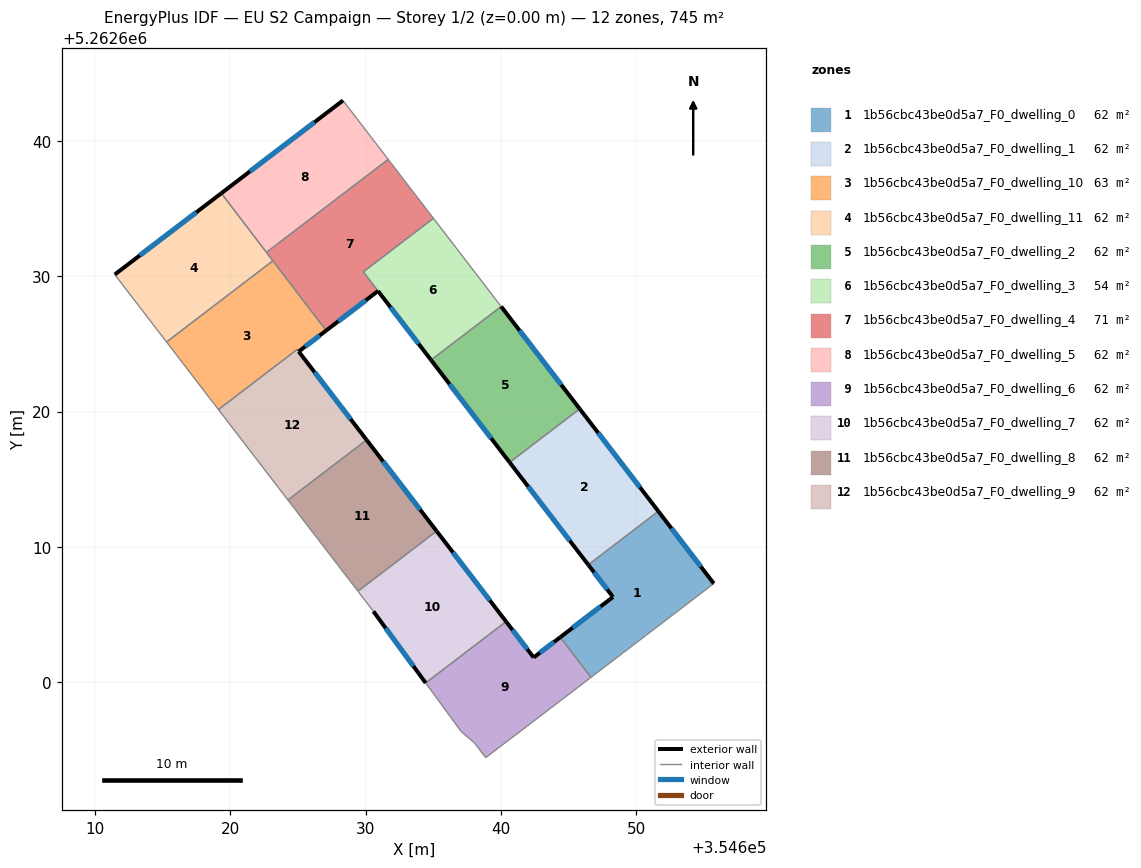
=== STOREY PLAN SPEC (per zone: floor XY polygon, exterior-wall plan segments, windows/doors) ===
zone 1: 1b56cbc43be0d5a7_F0_dwelling_0  (62.1 m²)
  floor: (354651.63, 5262612.64) (354655.73, 5262607.30) (354646.65, 5262600.37) (354644.39, 5262603.34) (354648.28, 5262606.31) (354646.45, 5262608.69)
  exterior wall: (354655.73, 5262607.30) – (354651.63, 5262612.64)  [6.7 m]
    window: (354654.77, 5262608.55) – (354652.59, 5262611.39)  [5.7 m²]
  exterior wall: (354648.28, 5262606.31) – (354644.39, 5262603.34)  [4.9 m]
    window: (354647.37, 5262605.61) – (354645.30, 5262604.04)  [4.1 m²]
  exterior wall: (354646.45, 5262608.69) – (354648.28, 5262606.31)  [3.0 m]
    window: (354646.88, 5262608.13) – (354647.85, 5262606.87)  [2.5 m²]
  interior walls: 3
zone 2: 1b56cbc43be0d5a7_F0_dwelling_1  (62.1 m²)
  floor: (354645.82, 5262620.20) (354651.63, 5262612.64) (354646.45, 5262608.69) (354640.65, 5262616.25)
  exterior wall: (354640.65, 5262616.25) – (354646.45, 5262608.69)  [9.5 m]
    window: (354642.01, 5262614.47) – (354645.09, 5262610.46)  [8.0 m²]
  exterior wall: (354651.63, 5262612.64) – (354645.82, 5262620.20)  [9.5 m]
    window: (354650.27, 5262614.42) – (354647.19, 5262618.43)  [8.0 m²]
  interior walls: 2
zone 3: 1b56cbc43be0d5a7_F0_dwelling_10  (62.6 m²)
  floor: (354623.16, 5262631.14) (354627.09, 5262625.99) (354625.06, 5262624.44) (354624.95, 5262624.59) (354619.13, 5262620.16) (354615.30, 5262625.15)
  exterior wall: (354625.06, 5262624.44) – (354627.09, 5262625.99)  [2.5 m]
    window: (354625.54, 5262624.81) – (354626.61, 5262625.63)  [2.2 m²]
  interior walls: 5
zone 4: 1b56cbc43be0d5a7_F0_dwelling_11  (62.1 m²)
  floor: (354619.34, 5262636.13) (354623.16, 5262631.14) (354615.30, 5262625.15) (354611.47, 5262630.13)
  exterior wall: (354619.34, 5262636.13) – (354611.47, 5262630.13)  [9.9 m]
    window: (354617.50, 5262634.72) – (354613.32, 5262631.54)  [8.4 m²]
  interior walls: 4
zone 5: 1b56cbc43be0d5a7_F0_dwelling_2  (62.1 m²)
  floor: (354640.02, 5262627.77) (354645.82, 5262620.20) (354640.65, 5262616.25) (354634.84, 5262623.81)
  exterior wall: (354634.84, 5262623.81) – (354640.65, 5262616.25)  [9.5 m]
    window: (354636.20, 5262622.04) – (354639.28, 5262618.03)  [8.0 m²]
  exterior wall: (354645.82, 5262620.20) – (354640.02, 5262627.77)  [9.5 m]
    window: (354644.46, 5262621.98) – (354641.38, 5262625.99)  [8.0 m²]
  interior walls: 2
zone 6: 1b56cbc43be0d5a7_F0_dwelling_3  (53.5 m²)
  floor: (354635.02, 5262634.28) (354640.02, 5262627.77) (354634.84, 5262623.81) (354629.84, 5262630.33)
  exterior wall: (354630.92, 5262628.91) – (354634.84, 5262623.81)  [6.4 m]
    window: (354631.84, 5262627.71) – (354633.92, 5262625.01)  [5.4 m²]
  interior walls: 4
zone 7: 1b56cbc43be0d5a7_F0_dwelling_4  (70.7 m²)
  floor: (354631.68, 5262638.63) (354635.02, 5262634.28) (354629.84, 5262630.33) (354630.92, 5262628.91) (354627.09, 5262625.99) (354622.68, 5262631.76)
  exterior wall: (354627.09, 5262625.99) – (354630.92, 5262628.91)  [4.8 m]
    window: (354627.99, 5262626.68) – (354630.02, 5262628.23)  [4.1 m²]
  interior walls: 6
zone 8: 1b56cbc43be0d5a7_F0_dwelling_5  (62.1 m²)
  floor: (354628.33, 5262642.99) (354631.68, 5262638.63) (354622.68, 5262631.76) (354619.34, 5262636.13)
  exterior wall: (354628.33, 5262642.99) – (354619.34, 5262636.13)  [11.3 m]
    window: (354626.22, 5262641.38) – (354621.46, 5262637.74)  [9.5 m²]
  interior walls: 3
zone 9: 1b56cbc43be0d5a7_F0_dwelling_6  (62.1 m²)
  floor: (354644.39, 5262603.34) (354646.65, 5262600.37) (354641.96, 5262596.79) (354638.88, 5262594.44) (354638.04, 5262595.53) (354637.05, 5262596.38) (354634.44, 5262599.96) (354640.38, 5262604.49) (354642.42, 5262601.84)
  exterior wall: (354642.42, 5262601.84) – (354640.38, 5262604.49)  [3.3 m]
    window: (354641.94, 5262602.46) – (354640.86, 5262603.87)  [2.8 m²]
  exterior wall: (354644.39, 5262603.34) – (354642.42, 5262601.84)  [2.5 m]
    window: (354643.93, 5262602.99) – (354642.88, 5262602.19)  [2.1 m²]
  interior walls: 7
zone 10: 1b56cbc43be0d5a7_F0_dwelling_7  (62.1 m²)
  floor: (354635.25, 5262611.17) (354640.38, 5262604.49) (354634.44, 5262599.96) (354630.58, 5262605.25) (354629.44, 5262606.74)
  exterior wall: (354640.38, 5262604.49) – (354635.25, 5262611.17)  [8.4 m]
    window: (354639.18, 5262606.06) – (354636.46, 5262609.61)  [7.1 m²]
  exterior wall: (354630.58, 5262605.25) – (354634.44, 5262599.96)  [6.5 m]
    window: (354631.49, 5262604.00) – (354633.54, 5262601.20)  [5.5 m²]
  interior walls: 3
zone 11: 1b56cbc43be0d5a7_F0_dwelling_8  (62.1 m²)
  floor: (354630.08, 5262617.91) (354635.25, 5262611.17) (354629.44, 5262606.74) (354624.27, 5262613.47)
  exterior wall: (354635.25, 5262611.17) – (354630.08, 5262617.91)  [8.5 m]
    window: (354634.04, 5262612.76) – (354631.29, 5262616.33)  [7.2 m²]
  interior walls: 3
zone 12: 1b56cbc43be0d5a7_F0_dwelling_9  (61.6 m²)
  floor: (354625.06, 5262624.44) (354630.08, 5262617.91) (354624.27, 5262613.47) (354619.13, 5262620.16) (354624.95, 5262624.59)
  exterior wall: (354630.08, 5262617.91) – (354625.07, 5262624.44)  [8.2 m]
    window: (354628.90, 5262619.44) – (354626.24, 5262622.91)  [6.9 m²]
  interior walls: 4

=== DERIVED (storey summary) ===
Building: EU S2 Campaign
Storey: 1 of 2  (floor level z = 0.00 m)
Storey gross floor area: 745.4 m²
Zones on this storey: 12
  - 1b56cbc43be0d5a7_F0_dwelling_0: floor 62.1 m²; exterior wall 14.6 m (43.9 m²); 3 window(s) 12.3 m²; WWR 28.1%
  - 1b56cbc43be0d5a7_F0_dwelling_1: floor 62.1 m²; exterior wall 19.1 m (57.2 m²); 2 window(s) 16.1 m²; WWR 28.1%
  - 1b56cbc43be0d5a7_F0_dwelling_10: floor 62.6 m²; exterior wall 2.5 m (7.6 m²); 1 window(s) 2.2 m²; WWR 28.1%
  - 1b56cbc43be0d5a7_F0_dwelling_11: floor 62.1 m²; exterior wall 9.9 m (29.7 m²); 1 window(s) 8.4 m²; WWR 28.1%
  - 1b56cbc43be0d5a7_F0_dwelling_2: floor 62.1 m²; exterior wall 19.1 m (57.2 m²); 2 window(s) 16.1 m²; WWR 28.1%
  - 1b56cbc43be0d5a7_F0_dwelling_3: floor 53.5 m²; exterior wall 6.4 m (19.3 m²); 1 window(s) 5.4 m²; WWR 28.1%
  - 1b56cbc43be0d5a7_F0_dwelling_4: floor 70.7 m²; exterior wall 4.8 m (14.5 m²); 1 window(s) 4.1 m²; WWR 28.1%
  - 1b56cbc43be0d5a7_F0_dwelling_5: floor 62.1 m²; exterior wall 11.3 m (33.9 m²); 1 window(s) 9.5 m²; WWR 28.1%
  - 1b56cbc43be0d5a7_F0_dwelling_6: floor 62.1 m²; exterior wall 5.8 m (17.5 m²); 2 window(s) 4.9 m²; WWR 28.1%
  - 1b56cbc43be0d5a7_F0_dwelling_7: floor 62.1 m²; exterior wall 15.0 m (44.9 m²); 2 window(s) 12.6 m²; WWR 28.1%
  - 1b56cbc43be0d5a7_F0_dwelling_8: floor 62.1 m²; exterior wall 8.5 m (25.5 m²); 1 window(s) 7.2 m²; WWR 28.1%
  - 1b56cbc43be0d5a7_F0_dwelling_9: floor 61.6 m²; exterior wall 8.2 m (24.7 m²); 1 window(s) 6.9 m²; WWR 28.1%
Zone adjacency (shared interzone walls):
  - 1b56cbc43be0d5a7_F0_dwelling_0 ↔ 1b56cbc43be0d5a7_F0_dwelling_1
  - 1b56cbc43be0d5a7_F0_dwelling_0 ↔ 1b56cbc43be0d5a7_F0_dwelling_6
  - 1b56cbc43be0d5a7_F0_dwelling_1 ↔ 1b56cbc43be0d5a7_F0_dwelling_2
  - 1b56cbc43be0d5a7_F0_dwelling_10 ↔ 1b56cbc43be0d5a7_F0_dwelling_11
  - 1b56cbc43be0d5a7_F0_dwelling_10 ↔ 1b56cbc43be0d5a7_F0_dwelling_4
  - 1b56cbc43be0d5a7_F0_dwelling_10 ↔ 1b56cbc43be0d5a7_F0_dwelling_9
  - 1b56cbc43be0d5a7_F0_dwelling_11 ↔ 1b56cbc43be0d5a7_F0_dwelling_4
  - 1b56cbc43be0d5a7_F0_dwelling_11 ↔ 1b56cbc43be0d5a7_F0_dwelling_5
  - 1b56cbc43be0d5a7_F0_dwelling_2 ↔ 1b56cbc43be0d5a7_F0_dwelling_3
  - 1b56cbc43be0d5a7_F0_dwelling_3 ↔ 1b56cbc43be0d5a7_F0_dwelling_4
  - 1b56cbc43be0d5a7_F0_dwelling_4 ↔ 1b56cbc43be0d5a7_F0_dwelling_5
  - 1b56cbc43be0d5a7_F0_dwelling_6 ↔ 1b56cbc43be0d5a7_F0_dwelling_7
  - 1b56cbc43be0d5a7_F0_dwelling_7 ↔ 1b56cbc43be0d5a7_F0_dwelling_8
  - 1b56cbc43be0d5a7_F0_dwelling_8 ↔ 1b56cbc43be0d5a7_F0_dwelling_9